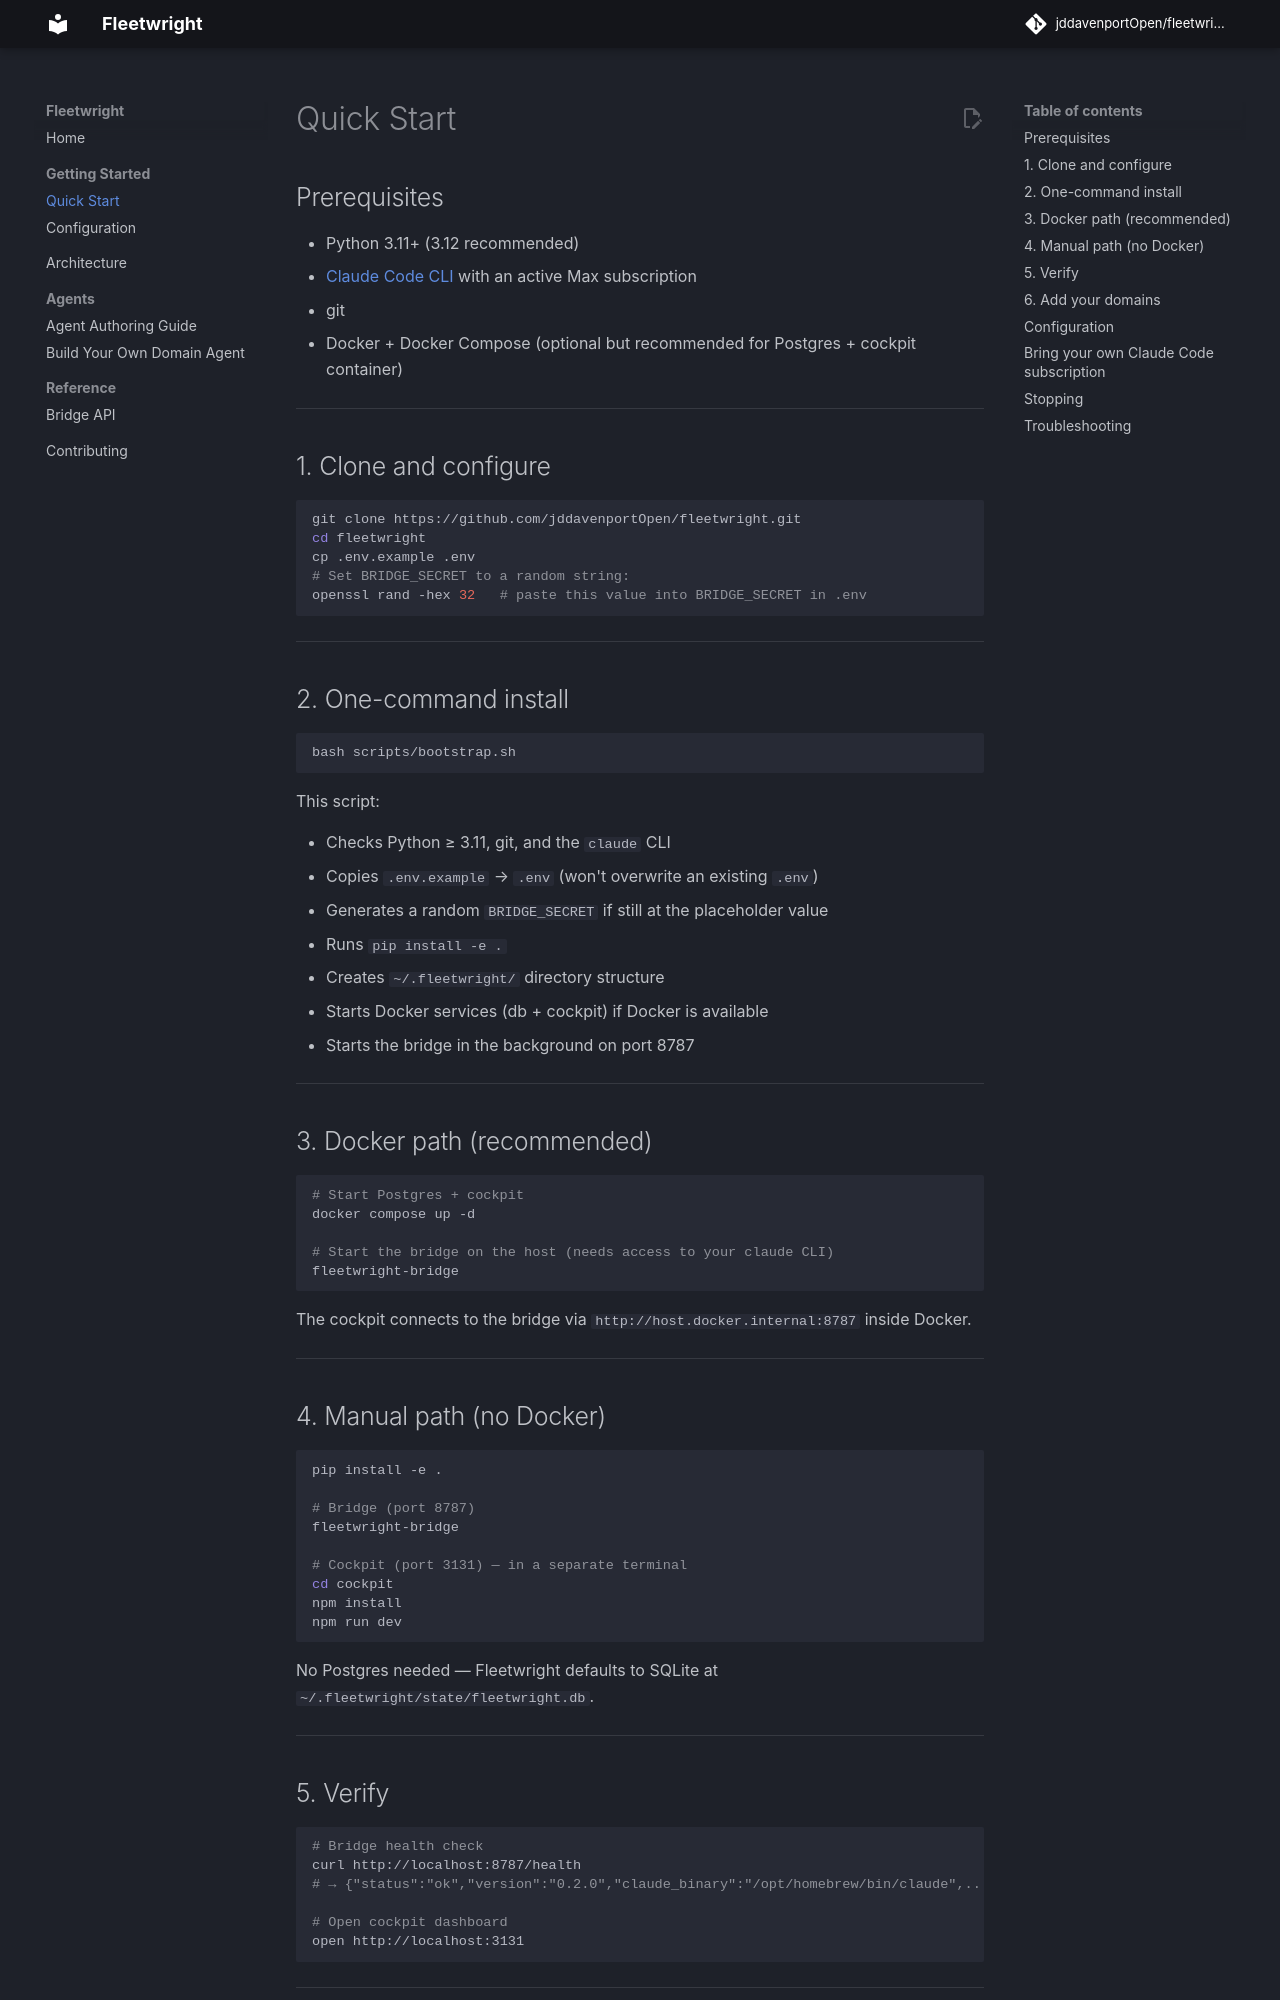

repository: jddavenportOpen/fleetwright · page: quickstart/index.html · generator: mkdocs

# Quick Start

## Prerequisites

- Python 3.11+ (3.12 recommended)
- [Claude Code CLI](https://claude.ai/code) with an active Max subscription
- git
- Docker + Docker Compose (optional but recommended for Postgres + cockpit container)

---

## 1. Clone and configure

```bash
git clone https://github.com/jddavenportOpen/fleetwright.git
cd fleetwright
cp .env.example .env
# Set BRIDGE_SECRET to a random string:
openssl rand -hex 32   # paste this value into BRIDGE_SECRET in .env
```

---

## 2. One-command install

```bash
bash scripts/bootstrap.sh
```

This script:

- Checks Python ≥ 3.11, git, and the `claude` CLI
- Copies `.env.example` → `.env` (won't overwrite an existing `.env`)
- Generates a random `BRIDGE_SECRET` if still at the placeholder value
- Runs `pip install -e .`
- Creates `~/.fleetwright/` directory structure
- Starts Docker services (db + cockpit) if Docker is available
- Starts the bridge in the background on port 8787

---

## 3. Docker path (recommended)

```bash
# Start Postgres + cockpit
docker compose up -d

# Start the bridge on the host (needs access to your claude CLI)
fleetwright-bridge
```

The cockpit connects to the bridge via `http://host.docker.internal:8787` inside Docker.

---

## 4. Manual path (no Docker)

```bash
pip install -e .

# Bridge (port 8787)
fleetwright-bridge

# Cockpit (port 3131) — in a separate terminal
cd cockpit
npm install
npm run dev
```

No Postgres needed — Fleetwright defaults to SQLite at `~/.fleetwright/state/fleetwright.db`.

---

## 5. Verify

```bash
# Bridge health check
curl http://localhost:8787/health
# → {"status":"ok","version":"0.2.0","claude_binary":"/opt/homebrew/bin/claude",...}

# Open cockpit dashboard
open http://localhost:3131
```

---
